Dataset: sample (GitHub, mohamed-abo-taha/defect-detection-qc). Classes: contamination, crack, dent, good, scratch.

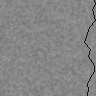
Label: crack

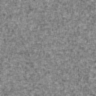
Label: good

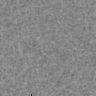
Label: scratch

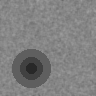
Label: dent

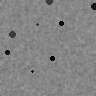
Label: contamination

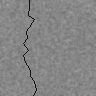
Label: crack
